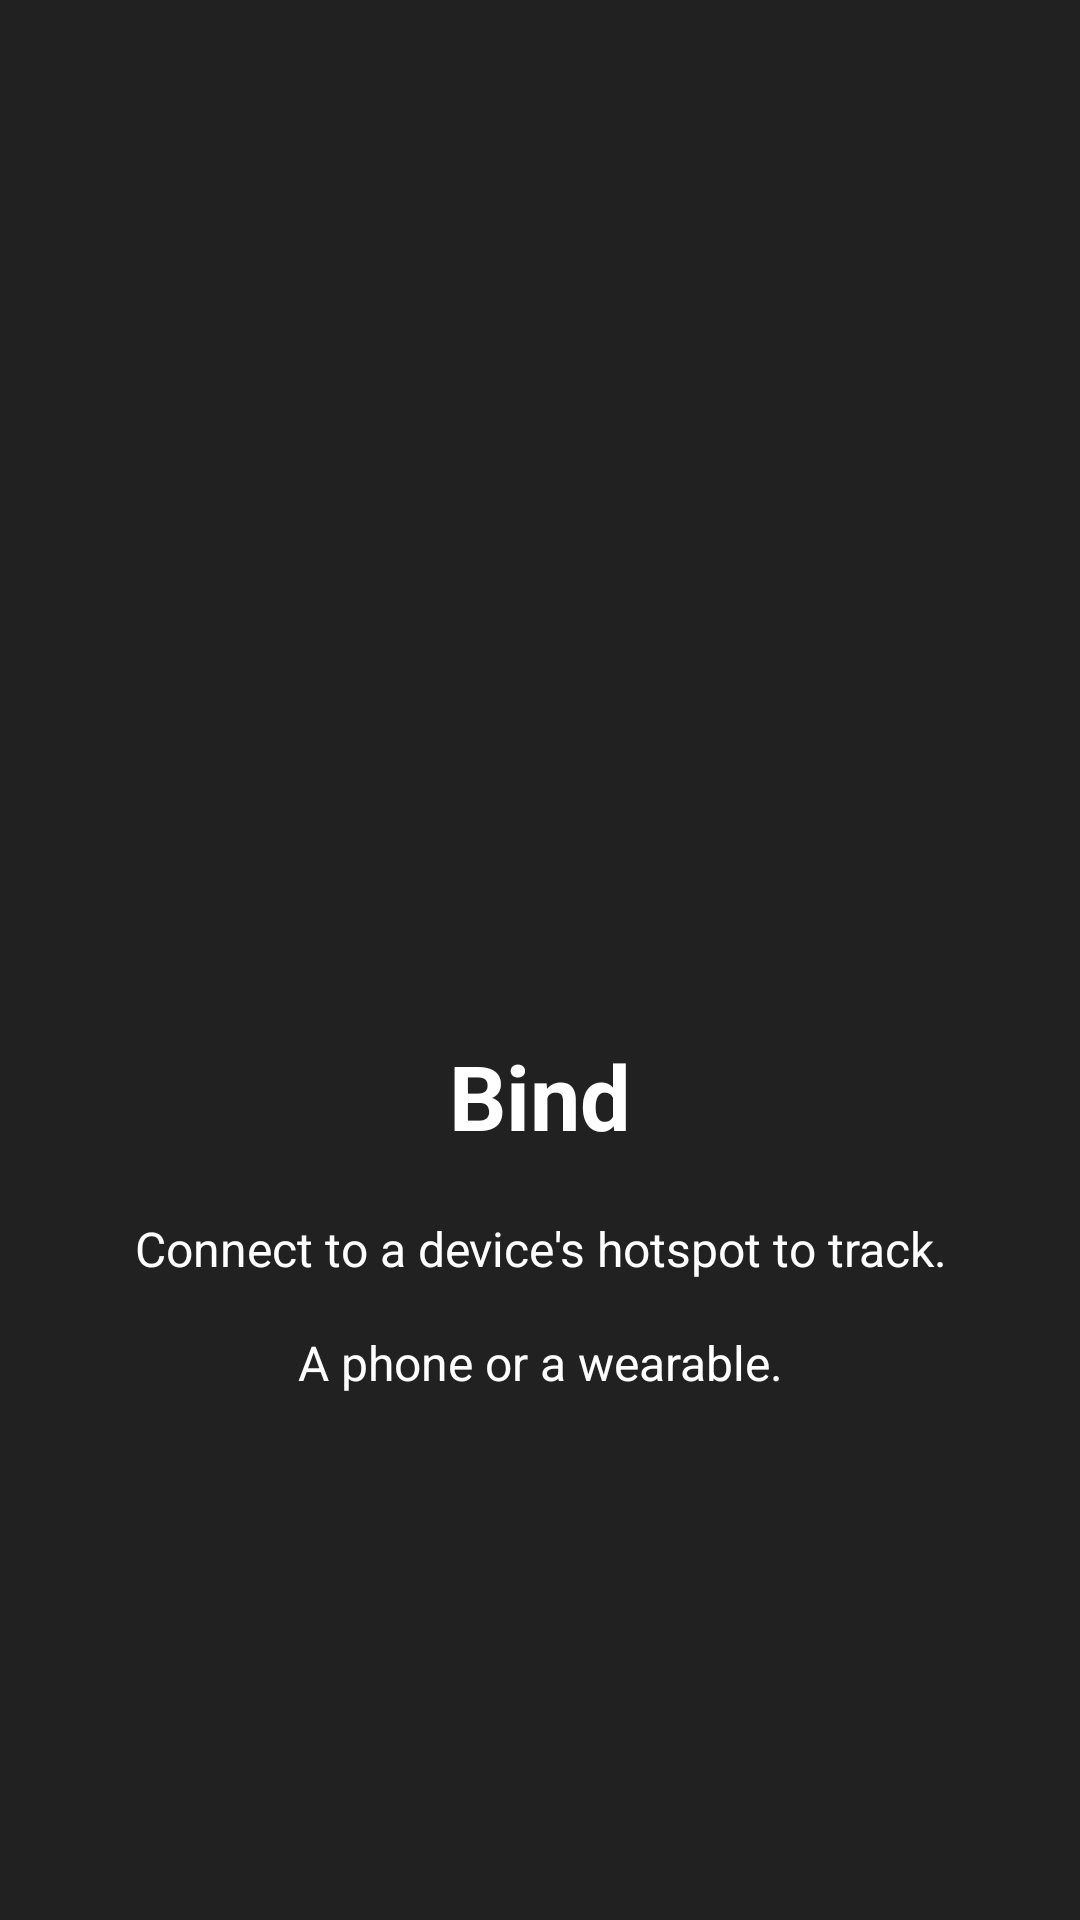

Layout XML and referenced resources for this Android screen:
<!-- AndroidManifest.xml: application theme AppTheme -->
<!-- res/layout/welcome_slide2.xml -->
<?xml version="1.0" encoding="utf-8"?>

<RelativeLayout xmlns:android="http://schemas.android.com/apk/res/android"
                android:layout_width="match_parent"
                android:layout_height="match_parent"
                android:background="@color/bg_screen">

    <LinearLayout
        android:layout_width="wrap_content"
        android:layout_height="wrap_content"
        android:layout_centerInParent="true"
        android:gravity="center_horizontal"
        android:orientation="vertical">

        <ImageView
            android:layout_width="@dimen/img_width_height"
            android:layout_height="@dimen/img_width_height"
            android:src="@drawable/ic_bind" />

        <TextView
            android:layout_width="wrap_content"
            android:layout_height="wrap_content"
            android:text="@string/slide_2_title"
            android:textColor="@android:color/white"
            android:textSize="@dimen/slide_title"
            android:textStyle="bold" />

        <TextView
            android:layout_width="wrap_content"
            android:layout_height="wrap_content"
            android:layout_marginTop="20dp"
            android:paddingLeft="@dimen/desc_padding"
            android:paddingRight="@dimen/desc_padding"
            android:text="@string/slide_2_desc"
            android:textAlignment="center"
            android:textColor="@android:color/white"
            android:textSize="@dimen/slide_desc" />

    </LinearLayout>


</RelativeLayout>
<!-- resources referenced by this layout -->
<resources>
  <color name="bg_screen">#212121</color>
  <dimen name="desc_padding">40dp</dimen>
  <dimen name="img_width_height">170dp</dimen>
  <dimen name="slide_desc">16dp</dimen>
  <dimen name="slide_title">30dp</dimen>
  <string name="slide_2_desc">Connect to a device\'s hotspot to track.\n\nA phone or a wearable. </string>
  <string name="slide_2_title">Bind</string>
  <style name="AppTheme" parent="Theme.AppCompat.Light">
          
          <item name="colorPrimary">#212121</item>
          <item name="colorPrimaryDark">@color/primaryDark</item>
          <item name="colorAccent">@color/colorAccent</item>
          <item name="colorControlHighlight">#ffffff</item>
          <item name="colorControlActivated">#000000</item>
          <item name="android:navigationBarColor">@color/primary</item>
          <item name="android:statusBarColor">#000000</item>
          <item name="android:windowBackground">@color/primary</item>
          <item name="android:colorButtonNormal">#212121</item>
          <item name="android:textAppearanceButton">@style/hello</item>
          <item name="spinnerStyle">@style/Widget.AppCompat.Spinner</item>
      </style>
  <color name="primaryDark">#ffffff</color>
  <color name="colorAccent">#E0E0E0</color>
  <color name="primary">#303030</color>
  <style name="hello">
          <item name="android:textSize">35px</item>
          <item name="android:textStyle">bold</item>
          <item name="android:textAllCaps">false</item>
          <item name="android:textColor">#ffffff</item>
          <item name="android:fontFamily" />
      </style>
</resources>
